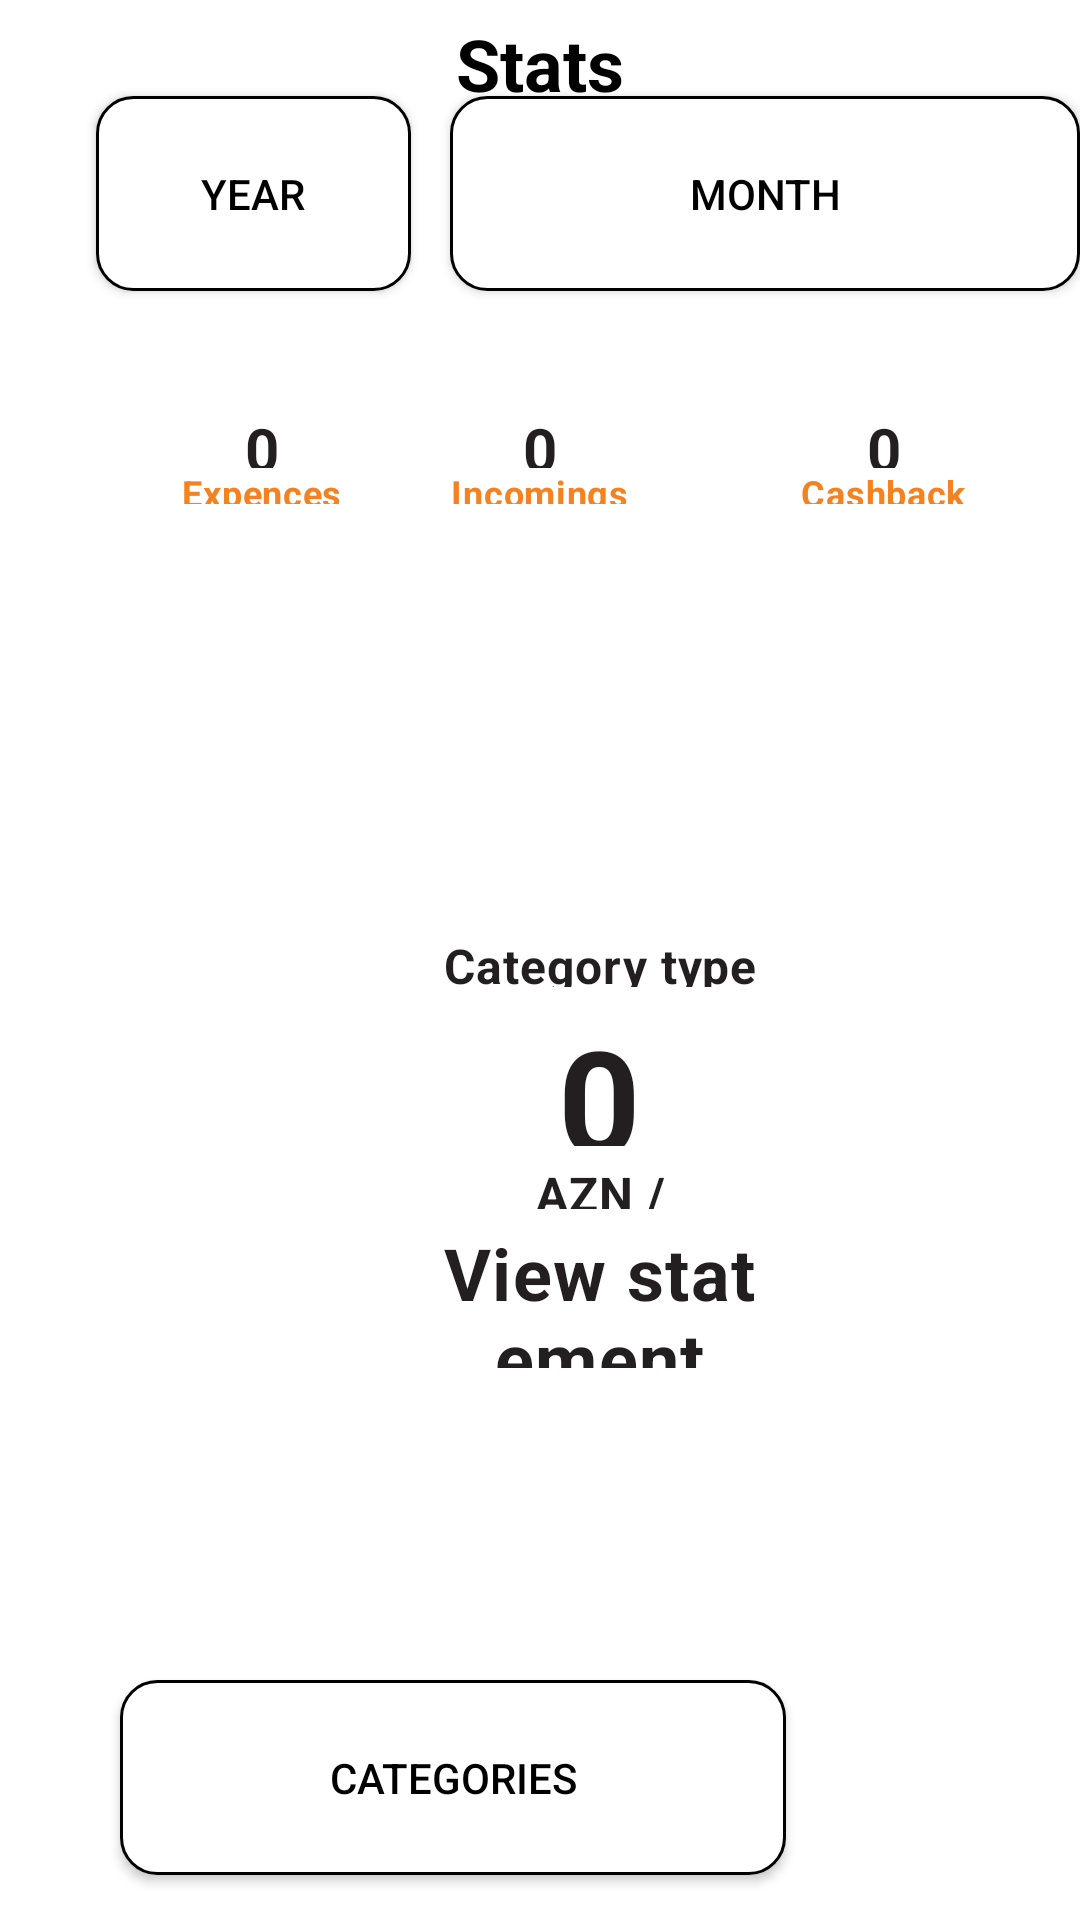

The Android layout XML behind this screen, and the referenced resources:
<!-- AndroidManifest.xml: application theme Theme.AndroidDevTechTask -->
<!-- res/layout/activity_stats.xml -->
<?xml version="1.0" encoding="utf-8"?>
<RelativeLayout xmlns:android="http://schemas.android.com/apk/res/android"
    xmlns:app="http://schemas.android.com/apk/res-auto"
    xmlns:tools="http://schemas.android.com/tools"
    android:layout_width="match_parent"
    android:background="@color/white"
    android:layout_height="match_parent"
    tools:context=".views.StatsActivity">

    <RelativeLayout
        android:id="@+id/frame_189"
        android:layout_width="343dp"
        android:layout_height="64dp"
        android:layout_alignParentLeft="true"
        android:layout_alignParentTop="true"
        android:layout_marginLeft="30dp"
        android:layout_marginTop="120dp"
        android:layout_marginRight="30dp">

        <RelativeLayout
            android:id="@+id/frame_186"
            android:layout_width="114.33dp"
            android:layout_height="64dp"
            android:gravity="center">

            <TextView
                android:id="@+id/expences"
                android:layout_width="98.33dp"
                android:layout_height="20dp"
                android:layout_centerHorizontal="true"

                android:gravity="center_horizontal|top"
                android:text="@string/expences"
                android:textAppearance="@style/expences"
                android:textStyle="bold" />

            <TextView
                android:id="@+id/balance"
                android:layout_width="78dp"
                android:layout_height="12dp"
                android:layout_below="@+id/expences"
                android:layout_centerHorizontal="true"
                android:gravity="center_horizontal|top"
                android:text="@string/balance"
                android:textAppearance="@style/balance"
                android:textStyle="bold" />
        </RelativeLayout>

        <RelativeLayout xmlns:android="http://schemas.android.com/apk/res/android"
            android:id="@+id/frame_187"
            android:layout_width="114.33dp"
            android:gravity="center"
            android:layout_height="64dp"
            android:layout_centerHorizontal="true" >

            <TextView
                android:id="@+id/incomings_value"
                android:layout_width="98.33dp"
                android:layout_height="20dp"
                android:layout_centerHorizontal="true"
                android:gravity="center_horizontal|top"
                android:text="@string/incomings_value"
                android:textAppearance="@style/incomings_value"
                android:textStyle="bold" />

            <TextView
                android:id="@+id/incomings"
                android:layout_width="78dp"
                android:layout_height="12dp"
                android:layout_below="@+id/incomings_value"
                android:layout_centerHorizontal="true"
                android:gravity="center_horizontal|top"
                android:text="@string/incomings"
                android:textAppearance="@style/incomings"
                android:textStyle="bold" />
        </RelativeLayout>

        <RelativeLayout xmlns:android="http://schemas.android.com/apk/res/android"
            android:id="@+id/frame_188"
            android:layout_width="114.33dp"
            android:layout_height="64dp"
            android:layout_marginLeft="228.66dp"
            android:gravity="center">

            <TextView
                android:id="@+id/cashback_value"
                android:layout_width="98.33dp"
                android:layout_height="20dp"
                android:layout_centerHorizontal="true"
                android:gravity="center_horizontal|top"
                android:text="@string/cashback_value"
                android:textAppearance="@style/cashback_value"
                android:textStyle="bold" />

            <TextView
                android:id="@+id/cashback"
                android:layout_width="78dp"
                android:layout_height="12dp"
                android:layout_below="@+id/cashback_value"
                android:layout_centerHorizontal="true"
                android:gravity="center_horizontal|top"
                android:text="@string/cashback"
                android:textAppearance="@style/cashback"
                android:textStyle="bold" />
        </RelativeLayout>
    </RelativeLayout>

    <RelativeLayout
        android:id="@+id/frame_196"
        android:layout_width="320dp"
        android:layout_height="344dp"
        android:layout_alignParentLeft="true"
        android:layout_alignParentTop="true"
        android:layout_centerHorizontal="true"
        android:layout_marginLeft="40dp"
        android:layout_marginTop="206dp">
        1

        <RelativeLayout
            android:id="@+id/frame_195"
            android:layout_width="140dp"
            android:layout_height="150dp"
            android:layout_alignParentTop="true"
            android:layout_centerHorizontal="true"
            android:layout_marginTop="100dp"
            android:gravity="center">

            <TextView
                android:id="@+id/type_id"
                android:layout_width="118dp"
                android:layout_height="18dp"
                android:layout_centerHorizontal="true"
                android:layout_marginTop="5sp"
                android:gravity="center_horizontal|top"
                android:text="@string/type_id"
                android:textAppearance="@style/type_id"
                android:textStyle="bold" />

            <TextView
                android:id="@+id/cost_id"
                android:layout_width="125dp"
                android:layout_height="48dp"
                android:layout_below="@+id/type_id"
                android:layout_centerHorizontal="true"
                android:layout_marginTop="5sp"
                android:gravity="center_horizontal|top"
                android:text="@string/cost_id"
                android:textAppearance="@style/cost_id"
                android:textStyle="bold" />

            <TextView
                android:id="@+id/azn_month"
                android:layout_width="92dp"
                android:layout_height="16dp"
                android:layout_below="@+id/cost_id"
                android:layout_centerHorizontal="true"
                android:layout_marginTop="5sp"
                android:gravity="center_horizontal|top"
                android:text="@string/azn_month"
                android:textAppearance="@style/azn_month"
                android:textStyle="bold" />

            <TextView
                android:id="@+id/view_statem"
                android:layout_width="113dp"
                android:layout_height="48dp"
                android:layout_below="@+id/azn_month"
                android:layout_centerHorizontal="true"
                android:layout_marginTop="5sp"
                android:gravity="center_horizontal|top"
                android:onClick="goToDetailActivity"
                android:text="@string/view_statem"
                android:textAppearance="@style/view_statem"
                android:textStyle="bold"
                tools:ignore="TouchTargetSizeCheck,TouchTargetSizeCheck" />
        </RelativeLayout>
    </RelativeLayout>

    <TextView
        android:id="@+id/textView2"
        android:layout_width="wrap_content"
        android:layout_height="wrap_content"
        android:layout_centerHorizontal="true"
        android:layout_marginTop="5dp"
        android:text="Stats"
        android:textColor="@color/black"
        android:textSize="24sp"
        android:textStyle="bold" />

    <androidx.appcompat.widget.AppCompatButton
        android:background="@drawable/btn_bg"
        android:id="@+id/selectBtn1"
        android:layout_width="105dp"
        android:layout_height="65dp"
        android:layout_marginLeft="32dp"
        android:layout_marginTop="32dp"
        android:layout_marginRight="32dp"
        android:text="Year"
        android:textColor="@color/black" />

    <androidx.appcompat.widget.AppCompatButton
        android:background="@drawable/btn_bg"
        android:id="@+id/selectBtn2"
        android:layout_width="222dp"
        android:layout_height="65dp"
        android:layout_marginLeft="150dp"
        android:layout_marginTop="32dp"
        android:text="Month"
        android:textColor="@color/black" />

    <androidx.appcompat.widget.AppCompatButton
        android:id="@+id/selectBtn3"
        android:layout_width="222dp"
        android:layout_height="65dp"
        android:layout_marginLeft="40dp"
        android:layout_marginTop="560dp"
        android:background="@drawable/btn_bg"
        android:text="Categories"
        android:textColor="@color/black" />
</RelativeLayout>
<!-- resources referenced by this layout -->
<resources>
  <!-- drawable btn_bg (drawable) -->
  <?xml version="1.0" encoding="utf-8"?>
  <shape
      xmlns:android="http://schemas.android.com/apk/res/android">
  
      <solid
          android:color="#ffff">
      </solid>
      <stroke
          android:color="#000"
          android:width="1dp">
      </stroke>
      <corners
          android:radius="12dp">
      </corners>
  </shape>
  <string name="azn_month">AZN / month</string>
  <string name="balance">Expences</string>
  <string name="cashback">Cashback</string>
  <string name="cashback_value">0</string>
  <string name="cost_id">0</string>
  <string name="expences">0</string>
  <string name="incomings">Incomings</string>
  <string name="incomings_value">0</string>
  <string name="type_id">Category type</string>
  <string name="view_statem">View statement</string>
  <style name="azn_month">
          <item name="android:textSize">16sp</item>
          <item name="android:letterSpacing">0.02</item>
          <item name="android:textColor">#231F20</item>
      </style>
  <style name="balance">
          <item name="android:textSize">12sp</item>
          <item name="android:letterSpacing">0.02</item>
          <item name="android:textColor">#F58220</item>
      </style>
  <style name="cashback">
          <item name="android:textSize">12sp</item>
          <item name="android:letterSpacing">0.02</item>
          <item name="android:textColor">#F58220</item>
      </style>
  <style name="cashback_value">
          <item name="android:textSize">20sp</item>
          <item name="android:letterSpacing">0.02</item>
          <item name="android:textColor">#231F20</item>
      </style>
  <style name="cost_id">
          <item name="android:textSize">48sp</item>
          <item name="android:letterSpacing">0.02</item>
          <item name="android:textColor">#231F20</item>
      </style>
  <style name="expences">
          <item name="android:textSize">20sp</item>
          <item name="android:letterSpacing">0.02</item>
          <item name="android:textColor">#231F20</item>
      </style>
  <style name="incomings">
          <item name="android:textSize">12sp</item>
          <item name="android:letterSpacing">0.02</item>
          <item name="android:textColor">#F58220</item>
      </style>
  <style name="incomings_value">
          <item name="android:textSize">20sp</item>
          <item name="android:letterSpacing">0.02</item>
          <item name="android:textColor">#231F20</item>
      </style>
  <style name="type_id">
          <item name="android:textSize">16sp</item>
          <item name="android:letterSpacing">0.02</item>
          <item name="android:textColor">#231F20</item>
      </style>
  <style name="view_statem">
          <item name="android:textSize">24sp</item>
          <item name="android:letterSpacing">0.02</item>
          <item name="android:textColor">#231F20</item>
  
      </style>
  <style name="Theme.AndroidDevTechTask" parent="Theme.AppCompat.Light.NoActionBar">&gt;
          
          <item name="colorPrimary">@color/white</item>
          <item name="colorPrimaryVariant">@color/white</item>
          <item name="colorOnPrimary">@color/white</item>
          
          <item name="colorSecondary">@color/teal_200</item>
          <item name="colorSecondaryVariant">@color/teal_700</item>
          <item name="colorOnSecondary">@color/black</item>
          
          <item name="android:statusBarColor" tools:targetApi="l">?attr/colorPrimaryVariant</item>
          
      </style>
  <!-- not gathered from this repository: default colours our renderer supplied (Android Studio template values) -->
  <color name="teal_200">#FF03DAC5</color>
  <color name="teal_700">#FF018786</color>
  <color name="black">#FF000000</color>
  <color name="white">#FFFFFFFF</color>
</resources>
